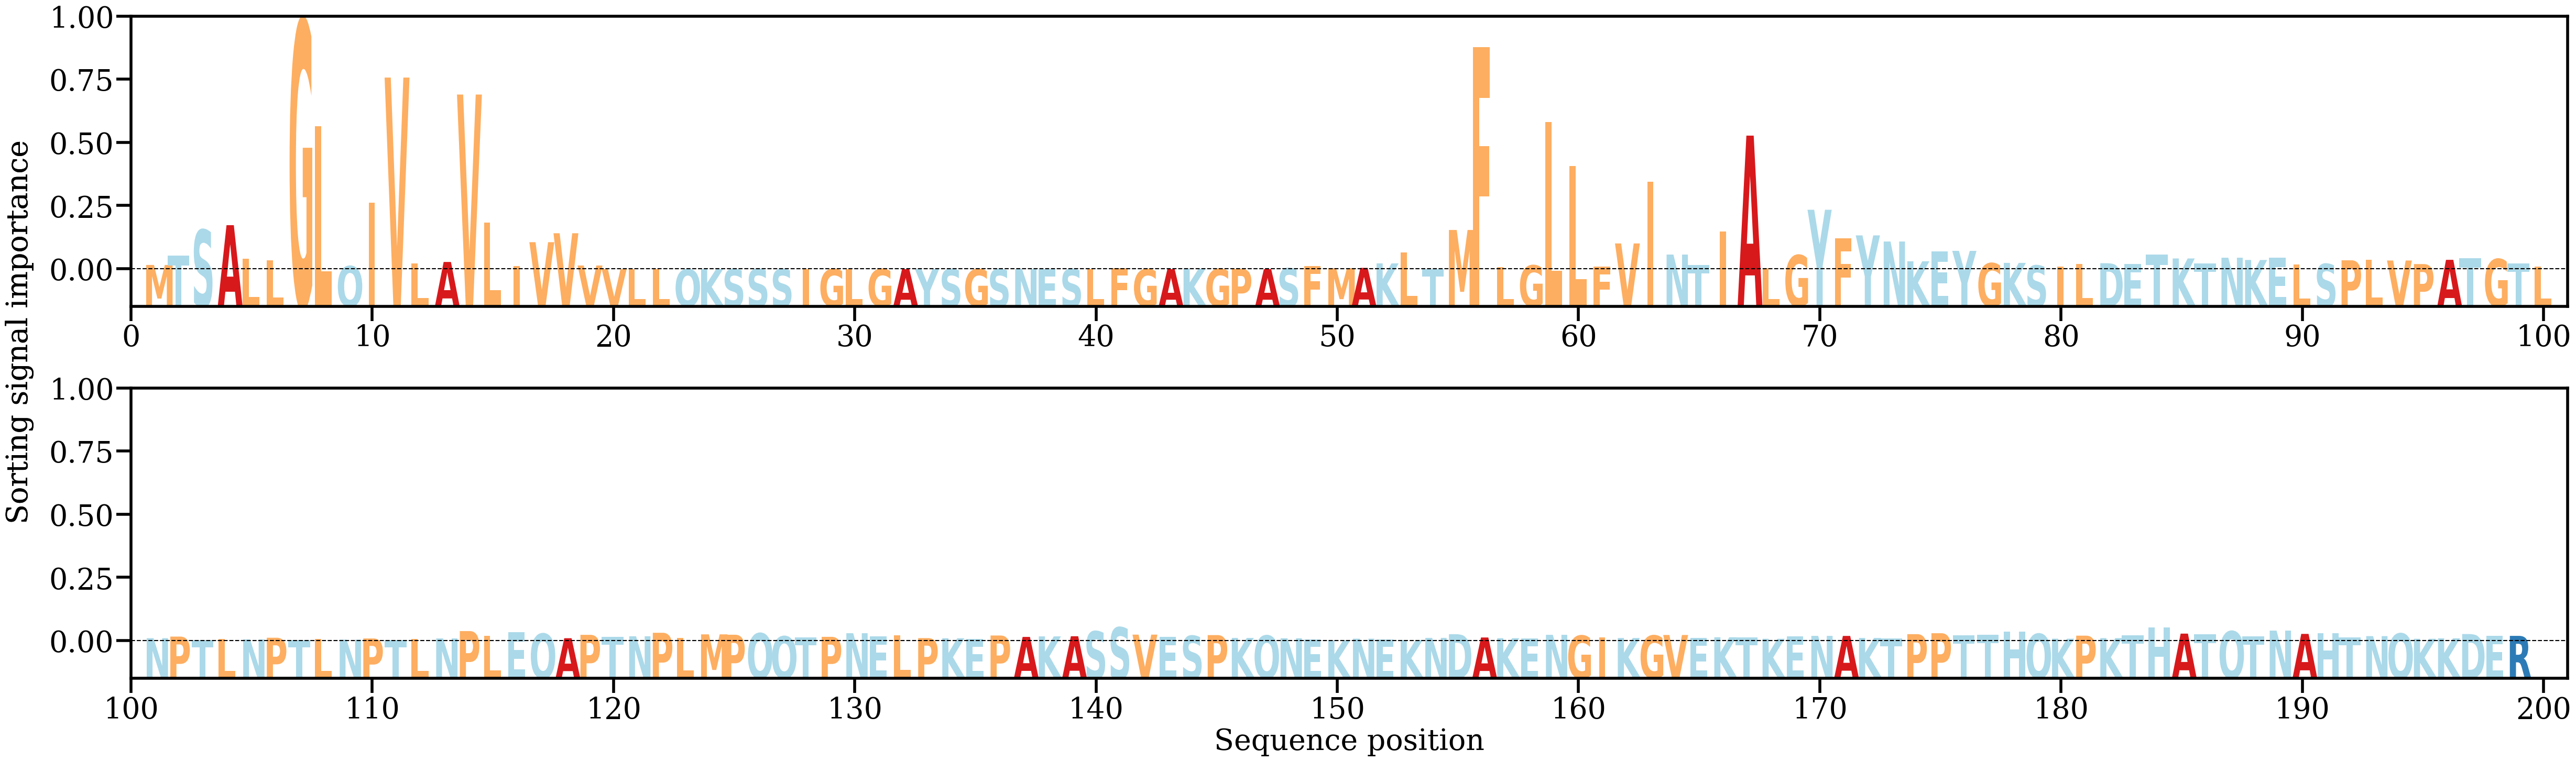

The table this chart was drawn from, first rows:
AA, Alpha
M, [0.00152403]
T, [0.00485381]
S, [0.0139733]
A, [0.01562915]
L, [0.003777]
L, [0.0031006]
G, [0.08813863]
L, [0.05064684]
Q, [0.0011156]
I, [0.02364316]
V, [0.06794333]
L, [0.00202016]
A, [0.00258762]
V, [0.06192584]
L, [0.01658189]
I, [0.0011855]
V, [0.00959365]
V, [0.01276065]
V, [0.00132854]
V, [2.4679792e-05]
L, [2.305396e-05]
L, [0.00010814]
Q, [4.2836136e-06]
K, [1.3673054e-05]
S, [1.2599108e-05]
S, [6.409034e-05]
S, [1.5722047e-05]
I, [4.3496882e-05]
G, [5.3419622e-05]
L, [4.240331e-05]
G, [8.177389e-05]
A, [2.8322664e-05]
Y, [6.4189604e-05]
S, [3.862119e-05]
G, [4.8328544e-05]
S, [2.387954e-05]
N, [9.904498e-05]
E, [1.8178212e-05]
S, [5.1043287e-05]
L, [7.537998e-05]
F, [0.00047079]
G, [2.5187392e-05]
A, [4.2875912e-05]
K, [0.00017088]
G, [9.83967e-05]
P, [0.00011687]
A, [4.5393437e-05]
S, [0.00032688]
F, [0.00112722]
M, [0.00039891]
A, [0.00048631]
K, [0.00208645]
L, [0.00596055]
T, [3.527302e-05]
M, [0.01392729]
F, [0.07873055]
L, [0.00078683]
G, [0.00137716]
L, [0.05217314]
L, [0.03657416]
... 139 more rows
